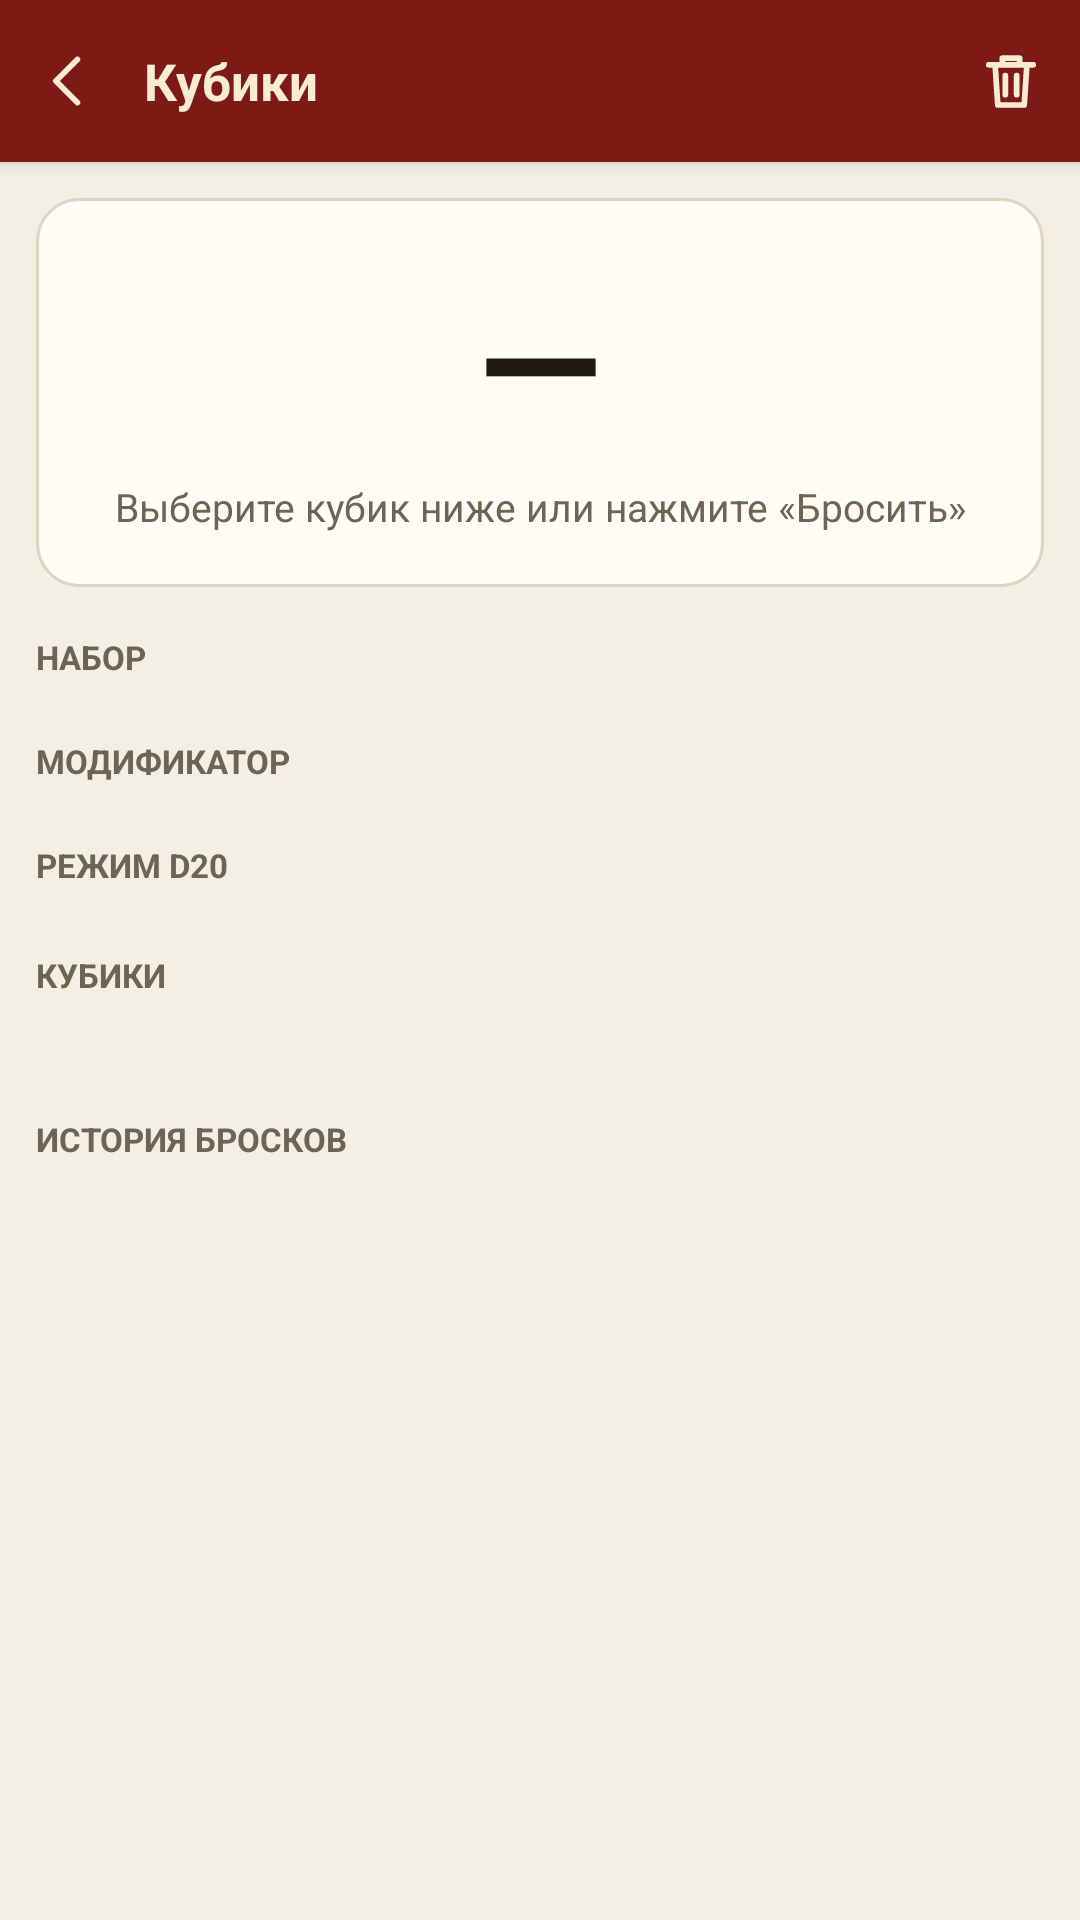

Android layout source for this screen:
<!-- AndroidManifest.xml: application theme Theme.Dnd -->
<!-- res/layout/activity_dice.xml -->
<?xml version="1.0" encoding="utf-8"?>
<LinearLayout xmlns:android="http://schemas.android.com/apk/res/android"
    android:layout_width="match_parent"
    android:layout_height="match_parent"
    android:orientation="vertical"
    android:background="?attr/dndBg"
    android:fitsSystemWindows="true">

    <LinearLayout
        android:layout_width="match_parent"
        android:layout_height="54dp"
        android:orientation="horizontal"
        android:gravity="center_vertical"
        android:paddingStart="2dp"
        android:paddingEnd="2dp"
        android:background="?attr/dndTopbar"
        android:elevation="3dp">

        <ImageButton
            android:id="@+id/btnBack"
            android:layout_width="42dp"
            android:layout_height="42dp"
            android:padding="10dp"
            android:src="@drawable/ic_back"
            android:tint="?attr/dndTopbarText"
            android:background="?android:attr/selectableItemBackgroundBorderless"
            android:contentDescription="Назад" />

        <TextView
            android:layout_width="0dp"
            android:layout_height="wrap_content"
            android:layout_weight="1"
            android:paddingStart="4dp"
            android:text="Кубики"
            android:textColor="?attr/dndTopbarText"
            android:textSize="17sp"
            android:textStyle="bold" />

        <ImageButton
            android:id="@+id/btnClearHistory"
            android:layout_width="42dp"
            android:layout_height="42dp"
            android:padding="10dp"
            android:src="@drawable/ic_delete"
            android:tint="?attr/dndTopbarText"
            android:background="?android:attr/selectableItemBackgroundBorderless"
            android:contentDescription="Очистить историю" />
    </LinearLayout>

    <ScrollView
        android:layout_width="match_parent"
        android:layout_height="0dp"
        android:layout_weight="1"
        android:fillViewport="true">

        <LinearLayout
            android:id="@+id/container"
            android:layout_width="match_parent"
            android:layout_height="wrap_content"
            android:orientation="vertical"
            android:padding="12dp"
            android:paddingBottom="32dp">

            <LinearLayout
                android:id="@+id/resultCard"
                android:layout_width="match_parent"
                android:layout_height="wrap_content"
                android:orientation="vertical"
                android:gravity="center_horizontal"
                android:background="@drawable/bg_card"
                android:paddingTop="18dp"
                android:paddingBottom="18dp"
                android:paddingStart="14dp"
                android:paddingEnd="14dp">

                <TextView
                    android:id="@+id/tvTotal"
                    android:layout_width="wrap_content"
                    android:layout_height="wrap_content"
                    android:text="—"
                    android:textColor="?attr/dndText"
                    android:textSize="54sp"
                    android:textStyle="bold" />

                <TextView
                    android:id="@+id/tvDetail"
                    android:layout_width="match_parent"
                    android:layout_height="wrap_content"
                    android:gravity="center"
                    android:paddingTop="4dp"
                    android:text="Выберите кубик ниже или нажмите «Бросить»"
                    android:textColor="?attr/dndTextDim"
                    android:textSize="13sp" />

                <TextView
                    android:id="@+id/tvCrit"
                    android:layout_width="wrap_content"
                    android:layout_height="wrap_content"
                    android:paddingTop="8dp"
                    android:textSize="14sp"
                    android:textStyle="bold"
                    android:visibility="gone" />
            </LinearLayout>

            <TextView
                android:id="@+id/tvPoolLabel"
                android:layout_width="match_parent"
                android:layout_height="wrap_content"
                android:paddingTop="16dp"
                android:paddingBottom="6dp"
                android:text="НАБОР"
                android:textColor="?attr/dndTextDim"
                android:textSize="11sp"
                android:textStyle="bold" />

            <LinearLayout
                android:id="@+id/poolRow"
                android:layout_width="match_parent"
                android:layout_height="wrap_content"
                android:orientation="horizontal"
                android:gravity="center_vertical" />

            <TextView
                android:id="@+id/tvModLabel"
                android:layout_width="match_parent"
                android:layout_height="wrap_content"
                android:paddingTop="14dp"
                android:paddingBottom="6dp"
                android:text="МОДИФИКАТОР"
                android:textColor="?attr/dndTextDim"
                android:textSize="11sp"
                android:textStyle="bold" />

            <LinearLayout
                android:id="@+id/modifierRow"
                android:layout_width="match_parent"
                android:layout_height="wrap_content"
                android:orientation="horizontal"
                android:gravity="center_vertical" />

            <TextView
                android:id="@+id/tvModeLabel"
                android:layout_width="match_parent"
                android:layout_height="wrap_content"
                android:paddingTop="14dp"
                android:paddingBottom="6dp"
                android:text="РЕЖИМ D20"
                android:textColor="?attr/dndTextDim"
                android:textSize="11sp"
                android:textStyle="bold" />

            <LinearLayout
                android:id="@+id/modeRow"
                android:layout_width="match_parent"
                android:layout_height="wrap_content"
                android:orientation="horizontal"
                android:gravity="center_vertical" />

            <TextView
                android:id="@+id/tvDiceLabel"
                android:layout_width="match_parent"
                android:layout_height="wrap_content"
                android:paddingTop="16dp"
                android:paddingBottom="6dp"
                android:text="КУБИКИ"
                android:textColor="?attr/dndTextDim"
                android:textSize="11sp"
                android:textStyle="bold" />

            <LinearLayout
                android:id="@+id/diceGrid"
                android:layout_width="match_parent"
                android:layout_height="wrap_content"
                android:orientation="vertical" />

            <LinearLayout
                android:id="@+id/actionRow"
                android:layout_width="match_parent"
                android:layout_height="wrap_content"
                android:orientation="horizontal"
                android:paddingTop="14dp" />

            <TextView
                android:id="@+id/tvHistoryLabel"
                android:layout_width="match_parent"
                android:layout_height="wrap_content"
                android:paddingTop="20dp"
                android:paddingBottom="6dp"
                android:text="ИСТОРИЯ БРОСКОВ"
                android:textColor="?attr/dndTextDim"
                android:textSize="11sp"
                android:textStyle="bold" />

            <LinearLayout
                android:id="@+id/historyList"
                android:layout_width="match_parent"
                android:layout_height="wrap_content"
                android:orientation="vertical" />
        </LinearLayout>
    </ScrollView>
</LinearLayout>
<!-- resources referenced by this layout -->
<resources>
  <!-- drawable bg_card (drawable) -->
  <?xml version="1.0" encoding="utf-8"?>
  <shape xmlns:android="http://schemas.android.com/apk/res/android" android:shape="rectangle">
      <solid android:color="?attr/dndSurface" />
      <corners android:radius="14dp" />
      <stroke android:width="1dp" android:color="?attr/dndDivider" />
  </shape>
  <!-- drawable ic_back (drawable) -->
  <?xml version="1.0" encoding="utf-8"?>
  <vector xmlns:android="http://schemas.android.com/apk/res/android"
      android:width="24dp" android:height="24dp" android:viewportWidth="24" android:viewportHeight="24">
      <path android:fillColor="#00000000" android:strokeColor="#FFFFFFFF"
          android:strokeWidth="1.9" android:strokeLineCap="round" android:strokeLineJoin="round"
          android:pathData="M14.8,4.8 L7.6,12 L14.8,19.2"  />
  </vector>
  <!-- drawable ic_delete (drawable) -->
  <?xml version="1.0" encoding="utf-8"?>
  <vector xmlns:android="http://schemas.android.com/apk/res/android"
      android:width="24dp" android:height="24dp" android:viewportWidth="24" android:viewportHeight="24">
      <path android:fillColor="#00000000" android:strokeColor="#FFFFFFFF"
          android:strokeWidth="1.9" android:strokeLineCap="round" android:strokeLineJoin="round"
          android:pathData="M4.6,6.6 h14.8 M9.1,6.6 V4.4 h5.8 v2.2 M6.7,6.6 l0.9,13.4 h8.8 l0.9,-13.4 M10.1,10.2 v6.4 M13.9,10.2 v6.4"  />
  </vector>
  <style name="Theme.Dnd" parent="android:Theme.Material.Light.NoActionBar">
          <item name="android:colorPrimary">@color/brand</item>
          <item name="android:colorPrimaryDark">@color/brand_dark</item>
          <item name="android:colorAccent">@color/gold_dark</item>
          <item name="android:windowBackground">@color/l_bg</item>
          <item name="android:statusBarColor">@color/brand_dark</item>
          <item name="android:navigationBarColor">@color/l_nav</item>
          <item name="android:windowLightNavigationBar">true</item>
          <item name="dndBg">@color/l_bg</item>
          <item name="dndSurface">@color/l_surface</item>
          <item name="dndSurfaceAlt">@color/l_surface_alt</item>
          <item name="dndText">@color/l_text</item>
          <item name="dndTextDim">@color/l_text_dim</item>
          <item name="dndDivider">@color/l_divider</item>
          <item name="dndTopbar">@color/l_topbar</item>
          <item name="dndTopbarText">@color/l_topbar_text</item>
          <item name="dndNav">@color/l_nav</item>
          <item name="dndAccent">@color/gold_dark</item>
          <item name="dndBrand">@color/brand</item>
      </style>
  <color name="brand">#8C1D18</color>
  <color name="brand_dark">#5E1310</color>
  <color name="gold_dark">#A87A24</color>
  <color name="l_bg">#F4EFE5</color>
  <color name="l_nav">#FFFCF6</color>
  <color name="l_surface">#FFFCF6</color>
  <color name="l_surface_alt">#EDE5D6</color>
  <color name="l_text">#221A11</color>
  <color name="l_text_dim">#6F6354</color>
  <color name="l_divider">#DFD4C1</color>
  <color name="l_topbar">#7E1A15</color>
  <color name="l_topbar_text">#F7EBD2</color>
</resources>
